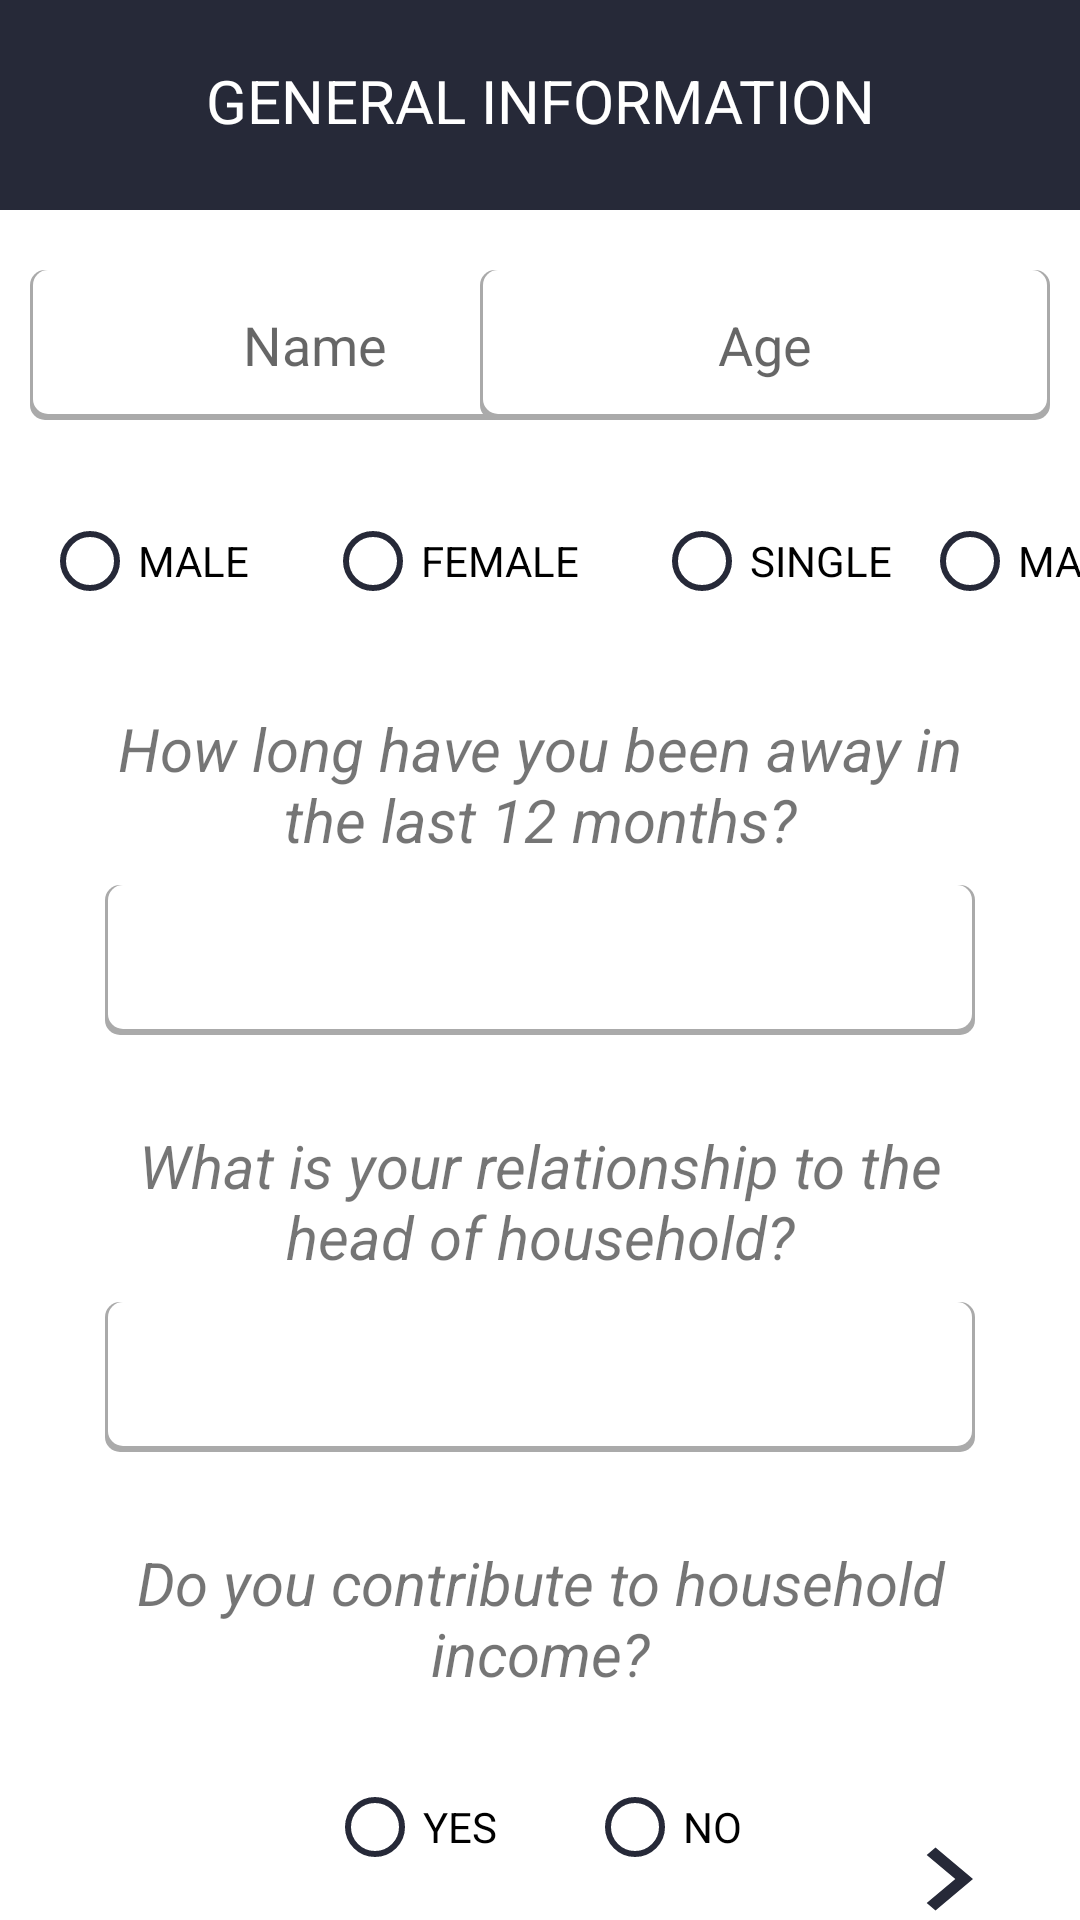

Here is an Android app screen rendered from its layout file. Give the layout XML and the strings, colors and styles it references.
<!-- AndroidManifest.xml: application theme AppTheme -->
<!-- res/layout/activity_general__information__form2.xml -->
<?xml version="1.0" encoding="utf-8"?>
<androidx.constraintlayout.widget.ConstraintLayout
    xmlns:android="http://schemas.android.com/apk/res/android"
    xmlns:app="http://schemas.android.com/apk/res-auto"
    xmlns:tools="http://schemas.android.com/tools"
    android:layout_width="match_parent"
    android:layout_height="match_parent"
    tools:context=".General_Information_Form2">

    <TextView
        android:id="@+id/title"
        android:layout_width="match_parent"
        android:layout_height="70dp"
        android:background="@color/colorPrimary"
        android:paddingTop="20dp"
        android:text="general information"
        android:textAlignment="center"
        android:textAllCaps="true"
        android:textColor="@color/white"
        android:textSize="20sp"
        app:layout_constraintEnd_toEndOf="parent"
        app:layout_constraintHorizontal_bias="0.0"
        app:layout_constraintStart_toStartOf="parent"
        app:layout_constraintTop_toTopOf="parent" />

    <EditText
        android:id="@+id/cname"
        android:layout_width="190dp"
        android:layout_height="50dp"
        android:layout_marginLeft="10dp"
        android:layout_marginTop="20dp"
        android:background="@drawable/bg_search"
        android:hint="Name"
        android:inputType="text"
        android:textAlignment="center"
        app:layout_constraintStart_toStartOf="parent"
        app:layout_constraintTop_toBottomOf="@id/title" />

    <EditText
        android:id="@+id/cage"
        android:layout_width="190dp"
        android:layout_height="50dp"
        android:layout_marginTop="20sp"
        android:layout_marginRight="10dp"
        android:background="@drawable/bg_search"
        android:hint="Age"
        android:inputType="number"
        android:textAlignment="center"
        app:layout_constraintEnd_toEndOf="parent"
        app:layout_constraintLeft_toRightOf="@+id/cname"
        app:layout_constraintTop_toBottomOf="@id/title" />


    <RadioGroup
        android:id="@+id/radiogroup1"
        android:layout_width="202dp"
        android:layout_height="58dp"
        android:layout_marginStart="4dp"
        android:layout_marginTop="8dp"
        android:orientation="horizontal"
        android:paddingLeft="10dp"
        android:paddingTop="20sp"
        app:layout_constraintStart_toStartOf="parent"
        app:layout_constraintTop_toBottomOf="@id/cname">

        <RadioButton
            android:id="@+id/radio_male"
            android:layout_width="wrap_content"
            android:layout_height="wrap_content"
            android:buttonTint="@color/colorPrimary"
            android:onClick="onRadioButtonClicked"
            android:text="MALE" />

        <RadioButton
            android:id="@+id/radio_female"
            android:layout_width="wrap_content"
            android:layout_height="wrap_content"
            android:layout_marginLeft="25dp"
            android:buttonTint="@color/colorPrimary"
            android:onClick="onRadioButtonClicked"
            android:text="FEMALE" />
    </RadioGroup>

    <RadioGroup
        android:id="@+id/radiogroup2"
        android:layout_width="202dp"
        android:layout_height="58dp"
        android:layout_marginStart="208dp"
        android:layout_marginTop="8dp"
        android:orientation="horizontal"
        android:paddingLeft="10dp"
        android:paddingTop="20sp"
        app:layout_constraintStart_toStartOf="parent"
        app:layout_constraintTop_toBottomOf="@id/cage">

        <RadioButton
            android:id="@+id/radio_single"
            android:layout_width="wrap_content"
            android:layout_height="wrap_content"
            android:buttonTint="@color/colorPrimary"
            android:onClick="RadioButtonClicked"
            android:text="SINGLE" />

        <RadioButton
            android:id="@+id/radio_married"
            android:layout_width="wrap_content"
            android:layout_height="wrap_content"
            android:layout_marginLeft="10dp"
            android:buttonTint="@color/colorPrimary"
            android:onClick="RadioButtonClicked"
            android:text="MARRIED" />
    </RadioGroup>

    <TextView
        android:id="@+id/how"
        android:layout_width="299dp"
        android:layout_height="75dp"
        android:layout_marginTop="10dp"
        android:paddingTop="20dp"
        android:text="How long have you been away in the last 12 months?"
        android:textAlignment="center"
        android:textSize="20dp"
        android:textStyle="italic"
        app:layout_constraintEnd_toEndOf="parent"
        app:layout_constraintStart_toStartOf="parent"
        app:layout_constraintTop_toBottomOf="@id/radiogroup1" />

    <Spinner
        android:id="@+id/spinner1"
        android:layout_width="290dp"
        android:layout_height="50dp"
        android:layout_marginTop="4dp"
        android:background="@drawable/bg_search"
        android:textAlignment="center"
        app:layout_constraintEnd_toEndOf="parent"
        app:layout_constraintStart_toStartOf="parent"
        app:layout_constraintTop_toBottomOf="@id/how" />

    <TextView
        android:id="@+id/household"
        android:layout_width="299dp"
        android:layout_height="75dp"
        android:layout_marginTop="10dp"
        android:paddingTop="20dp"
        android:text="What is your relationship to the head of household?"
        android:textAlignment="center"
        android:textSize="20dp"
        android:textStyle="italic"
        app:layout_constraintEnd_toEndOf="parent"
        app:layout_constraintStart_toStartOf="parent"
        app:layout_constraintTop_toBottomOf="@id/spinner1" />

    <Spinner
        android:id="@+id/spinner2"
        android:layout_width="290dp"
        android:layout_height="50dp"
        android:layout_marginTop="4dp"
        android:background="@drawable/bg_search"
        android:textAlignment="center"
        app:layout_constraintEnd_toEndOf="parent"
        app:layout_constraintStart_toStartOf="parent"
        app:layout_constraintTop_toBottomOf="@id/household" />

    <TextView
        android:id="@+id/contribute"
        android:layout_width="299dp"
        android:layout_height="75dp"
        android:layout_marginTop="10dp"
        android:paddingTop="20dp"
        android:text="Do you contribute to household income?"
        android:textAlignment="center"
        android:textSize="20dp"
        android:textStyle="italic"
        app:layout_constraintEnd_toEndOf="parent"
        app:layout_constraintStart_toStartOf="parent"
        app:layout_constraintTop_toBottomOf="@id/spinner2" />

    <RadioGroup
        android:id="@+id/radiogroup3"
        android:layout_width="202dp"
        android:layout_height="58dp"
        android:layout_marginTop="1dp"
        android:orientation="horizontal"
        android:paddingLeft="10dp"
        android:paddingTop="20sp"
        app:layout_constraintEnd_toEndOf="parent"
        app:layout_constraintStart_toStartOf="parent"
        app:layout_constraintTop_toBottomOf="@id/contribute">

        <RadioButton
            android:id="@+id/radio_yes"
            android:layout_width="wrap_content"
            android:layout_height="wrap_content"
            android:buttonTint="@color/colorPrimary"
            android:onClick="onRadioButtonClick"
            android:layout_marginLeft="20dp"
            android:text="YES" />

        <RadioButton
            android:id="@+id/radio_no"
            android:layout_width="wrap_content"
            android:layout_height="wrap_content"
            android:layout_marginLeft="30dp"
            android:buttonTint="@color/colorPrimary"
            android:onClick="onRadioButtonClick"
            android:text="NO" />
    </RadioGroup>

    <Button
        android:id="@+id/btngeninforform2"
        android:layout_width="50dp"
        android:layout_height="42dp"
        android:layout_marginStart="288dp"
        android:layout_marginEnd="19dp"
        android:background="@drawable/ic_baseline_navigate_next_24"
        app:layout_constraintBottom_toBottomOf="parent"
        app:layout_constraintEnd_toEndOf="parent"
        app:layout_constraintHorizontal_bias="1.0"
        app:layout_constraintStart_toStartOf="parent"
        app:layout_constraintTop_toBottomOf="@+id/radiogroup3"
        app:layout_constraintVertical_bias="0.757" />

</androidx.constraintlayout.widget.ConstraintLayout>
<!-- resources referenced by this layout -->
<resources>
  <color name="colorPrimary">#262938</color>
  <color name="white">#fff</color>
  <!-- drawable bg_search (drawable) -->
  <?xml version="1.0" encoding="utf-8"?>
  <layer-list xmlns:android="http://schemas.android.com/apk/res/android">
      <item>
           <shape android:shape="rectangle">
              <solid android:color="@android:color/darker_gray"/>
               <corners android:radius="5dp"/>
           </shape>
      </item>
      <item
          android:bottom="2dp"
          android:left="1dp"
          android:right="1dp">
              <shape android:shape="rectangle">
                  <solid android:color="@android:color/white"/>
                  <corners android:radius="5dp"/>
              </shape>
      </item>
  </layer-list>
  <!-- drawable ic_baseline_navigate_next_24 (drawable) -->
  <vector android:autoMirrored="true" android:height="24dp"
       android:viewportHeight="24"
      android:viewportWidth="24" android:width="24dp" xmlns:android="http://schemas.android.com/apk/res/android">
      <path
          android:fillColor="@color/colorPrimary"
          android:pathData="M10,6L8.59,7.41 13.17,12l-4.58,4.59L10,18l6,-6z"/>
  </vector>
  <style name="AppTheme" parent="Theme.MaterialComponents.Light.NoActionBar">
          
          <item name="colorPrimary">@color/colorPrimary</item>
          <item name="colorPrimaryDark">@color/colorPrimaryDark</item>
          <item name="colorAccent">@color/colorAccent</item>
          <item name="colorControlNormal">@color/white</item>
      </style>
  <color name="colorPrimaryDark">#181A24</color>
  <color name="colorAccent">#ff4081</color>
</resources>
